Photos from the image-classification dataset "DATASETS_ORGANIZED" in the GitHub repository louieesss/Capstone. Its 3 classes are: not pollinated, pollinated, pollinating.

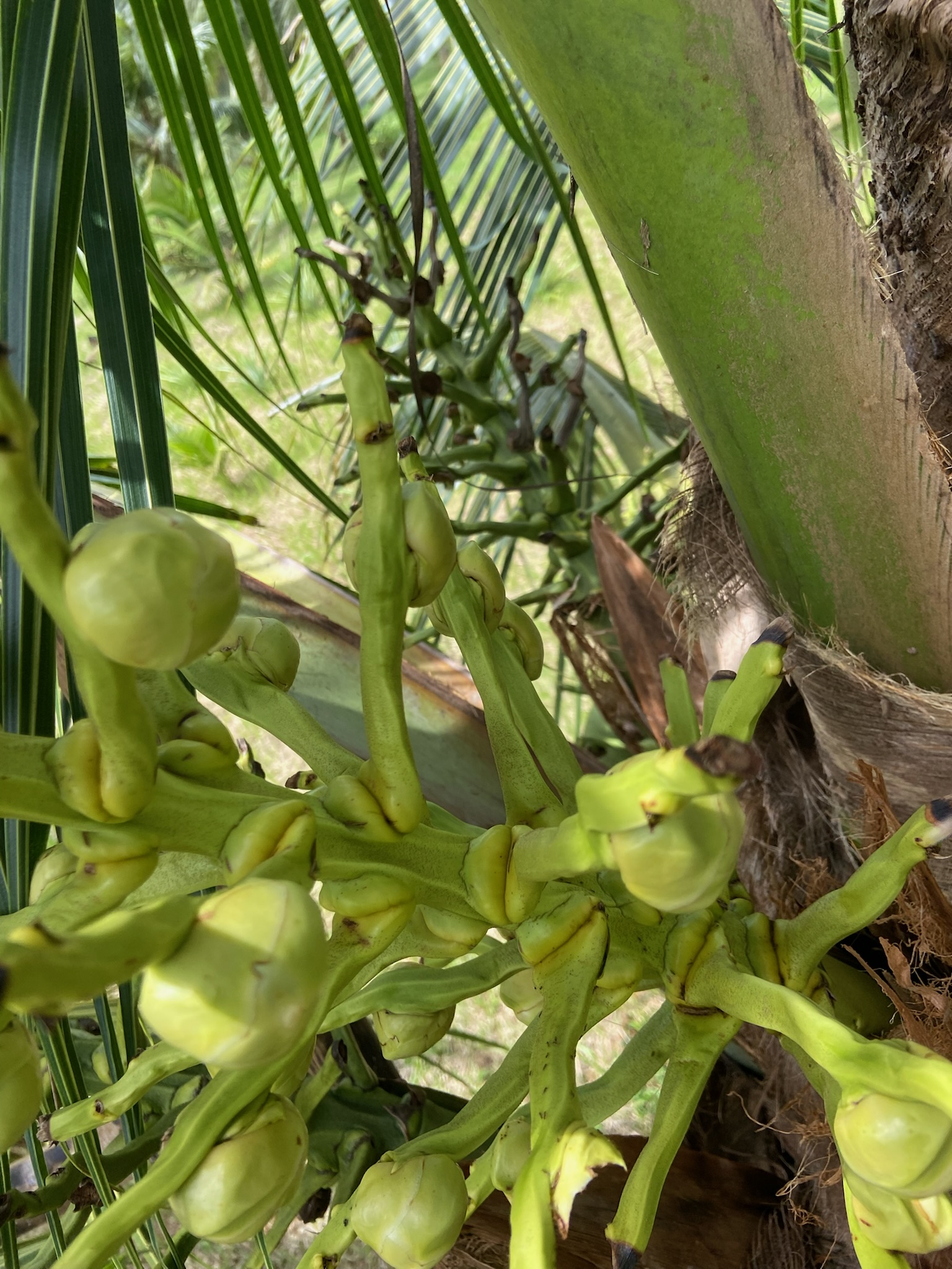
Label: not pollinated

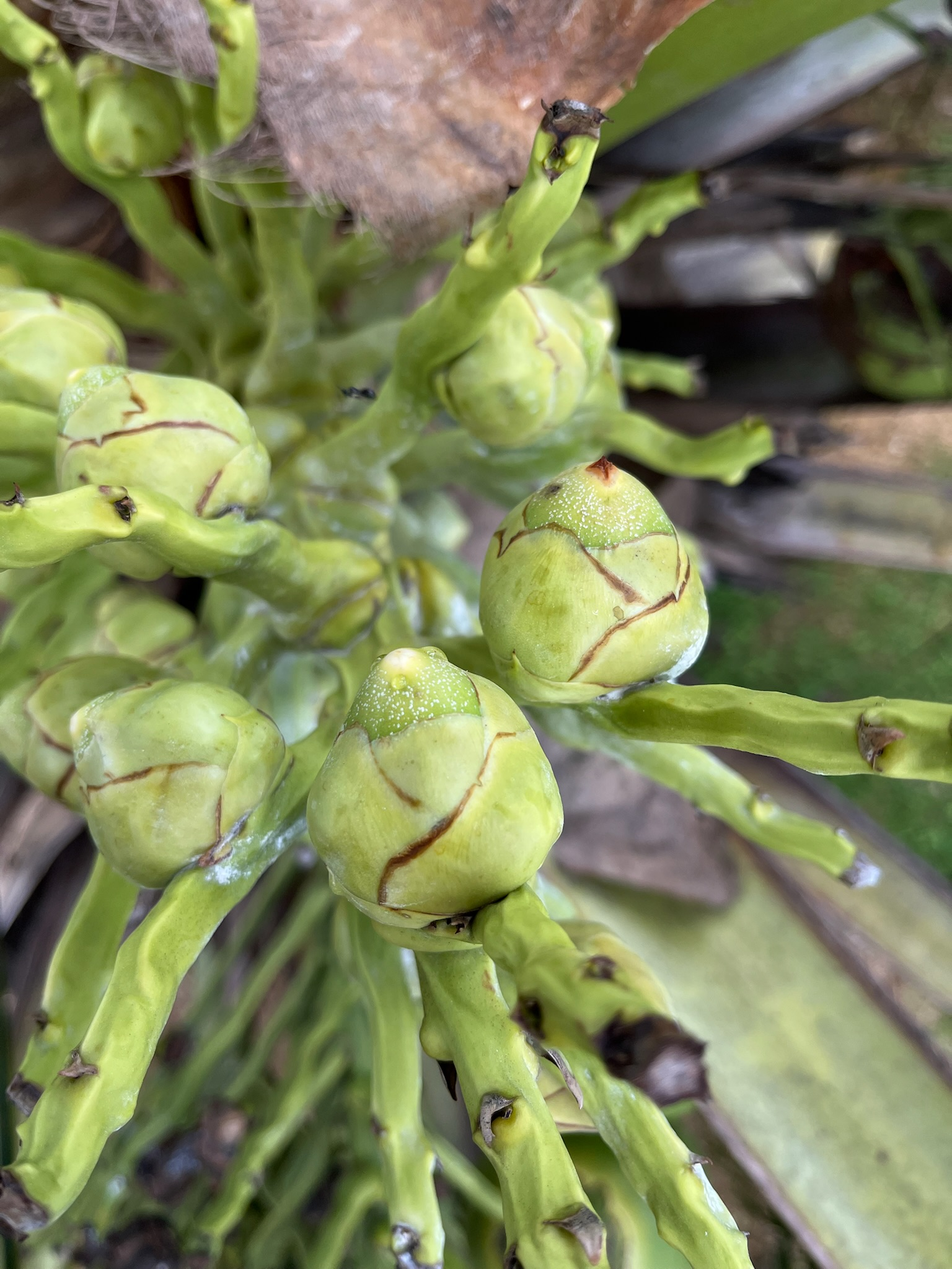
Label: pollinating

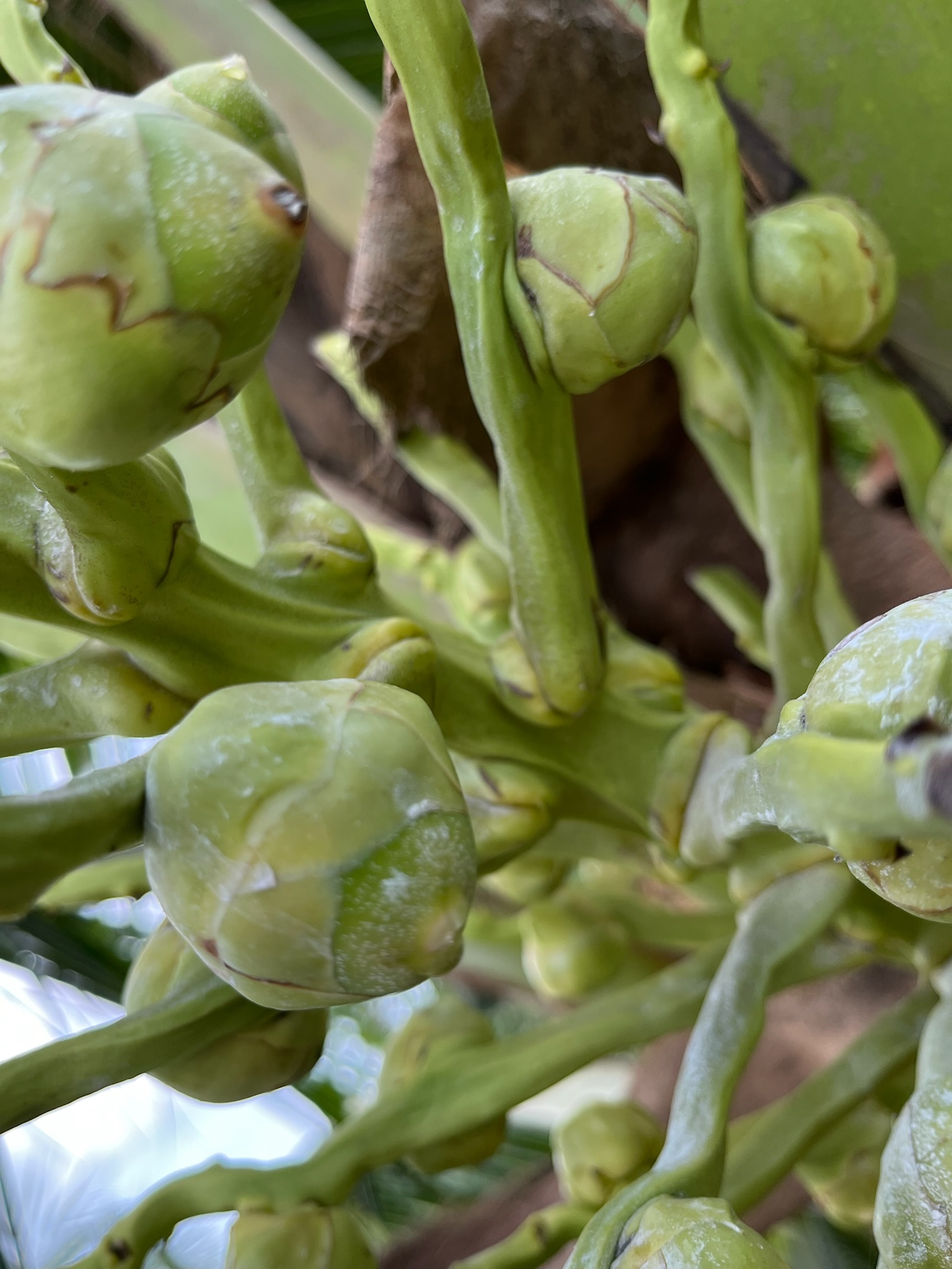
Label: pollinated

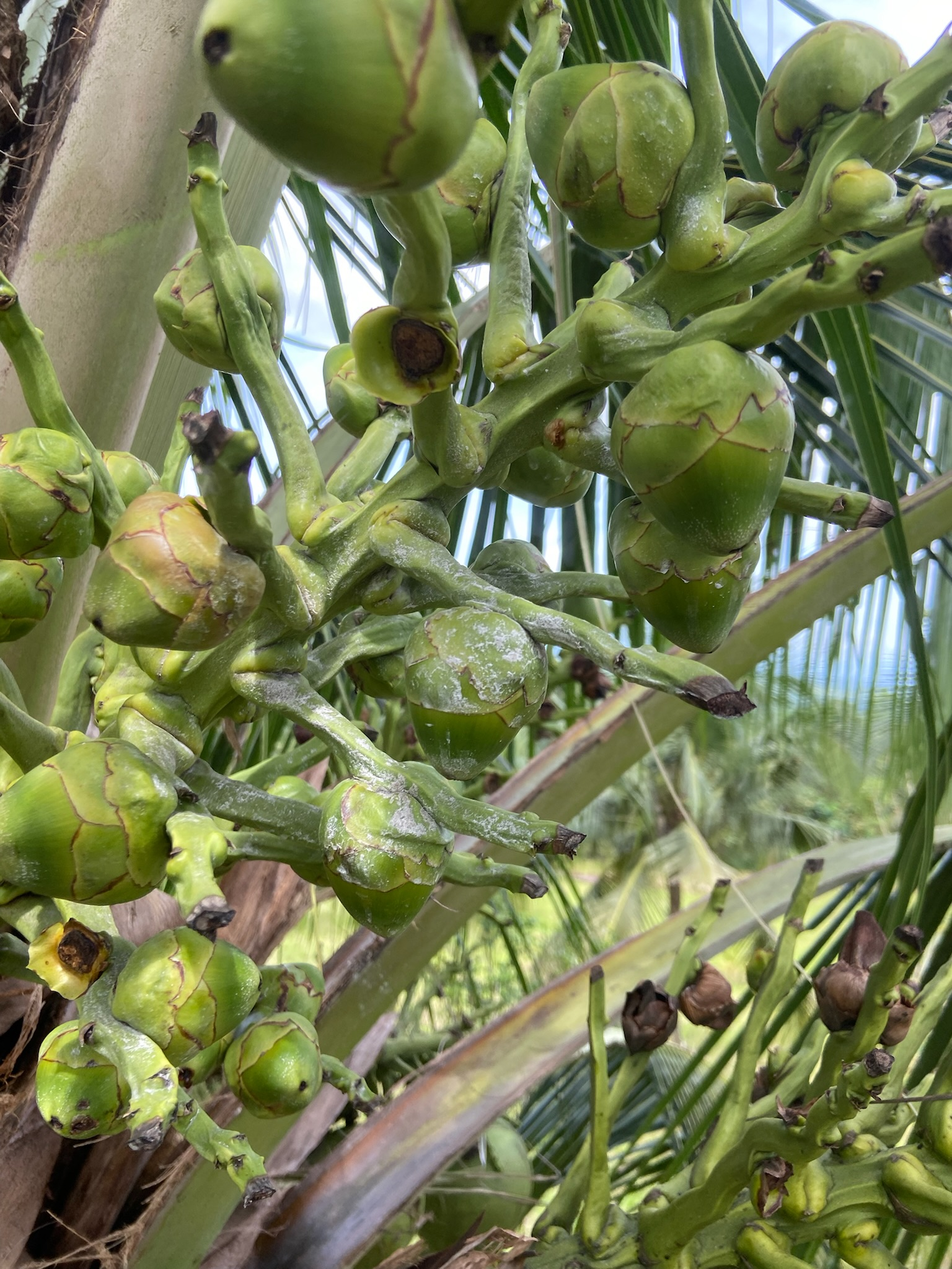
Label: pollinated

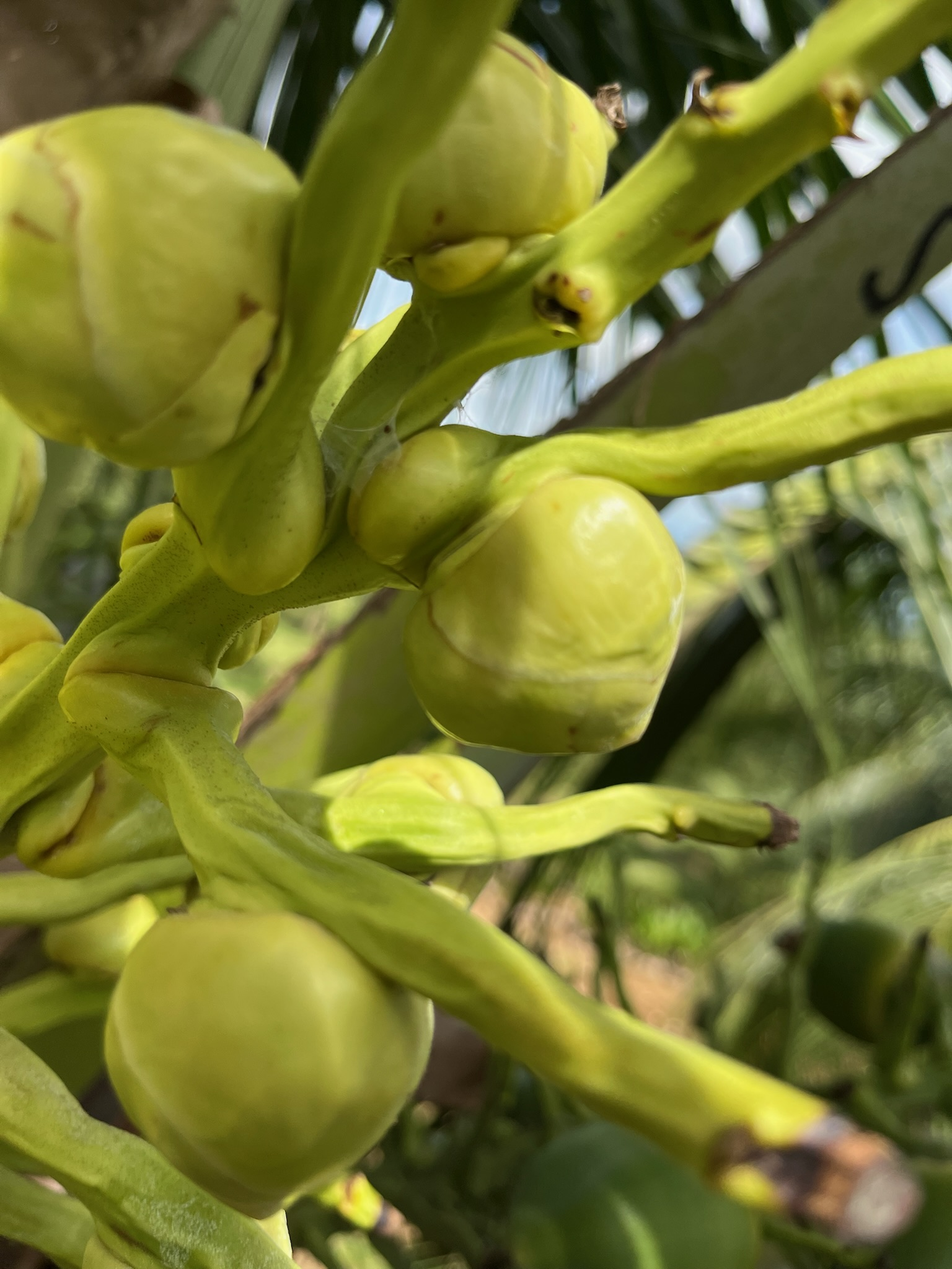
Label: not pollinated

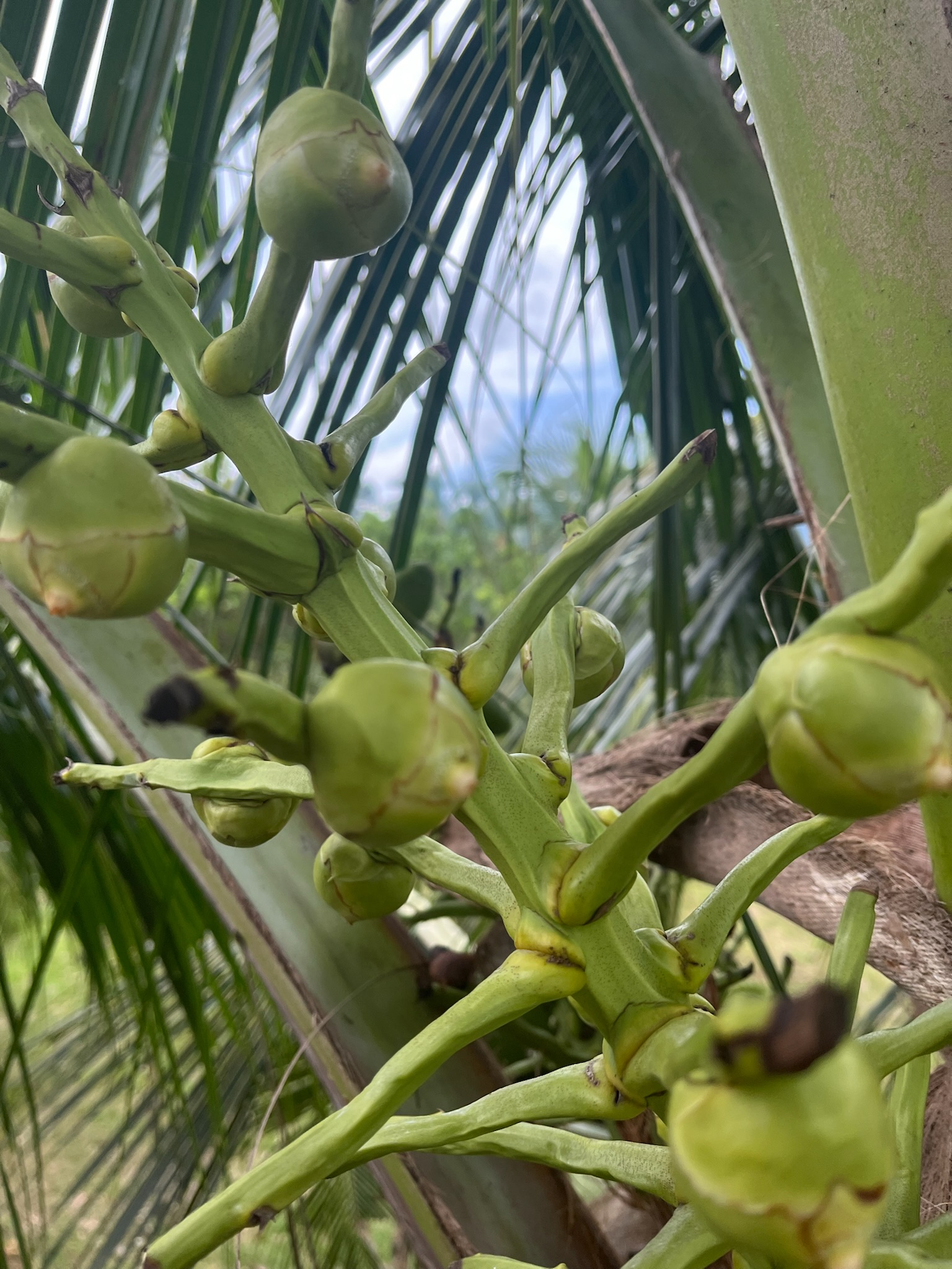
Label: pollinating
